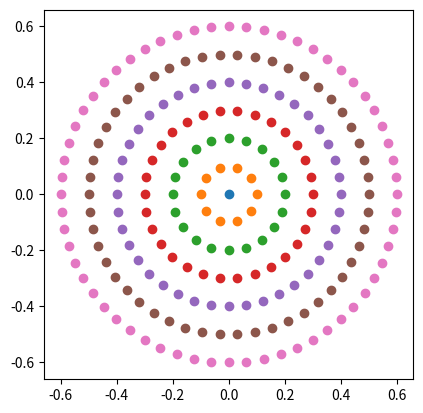

Python code for this plot:
import numpy as np
import matplotlib.pyplot as plt

def circle_points(r, n):
    circles = []
    for r, n in zip(r, n):
        t = np.linspace(0, 2*np.pi, n, endpoint=False)
        x = r * np.cos(t)
        y = r * np.sin(t)
        circles.append(np.c_[x, y])
    return circles
n = [1, 10, 20, 30, 40, 50, 60]
r = [0.0, 0.1, 0.2, 0.3, 0.4, 0.5, 0.6]
circles = circle_points(r, n)
fig, ax = plt.subplots()
for circle in circles:
    ax.scatter(circle[:, 0], circle[:, 1])
ax.set_aspect('equal')
plt.show()